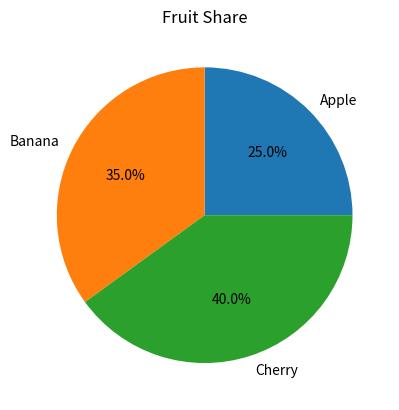

Generate this figure with matplotlib:
"""
Matplotlib Pie Chart
Description: Creates a pie chart using plt.pie()
"""

import matplotlib.pyplot as plt

sizes = [25,35,40]
labels = ["Apple" , "Banana" , "Cherry"]
plt.pie(sizes, labels=labels, autopct='%1.1f%%') #Creates a pie chart
plt.title("Fruit Share")
plt.show()

"""
• explode: A tuple or array indicating how much each slice should be offset from 
  the center. 
• colors: A list of colors for each slice. 
• autopct: A format string or function to display percentage values on the slices. 
• shadow: A boolean to add a shadow effect. 
• startangle: The starting angle of the first slice in degrees (default is 0).
"""
